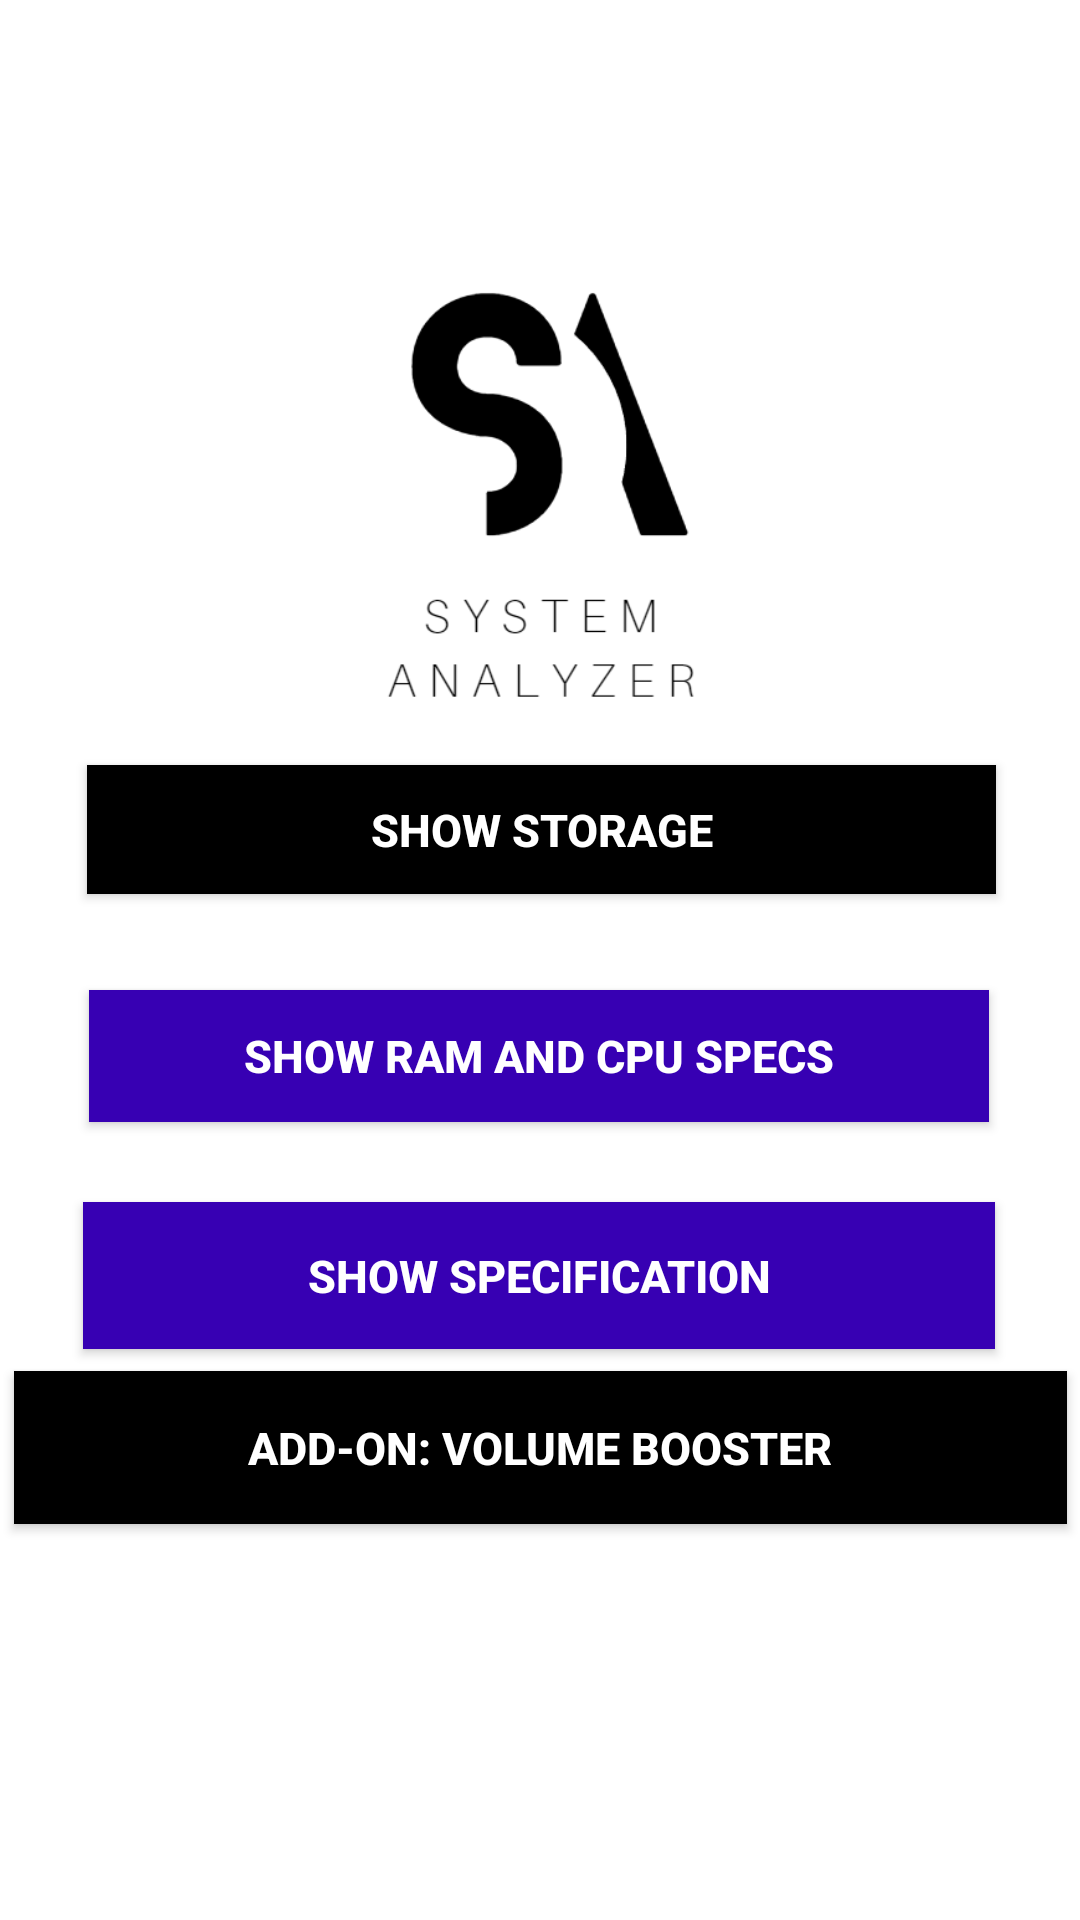

Layout XML and referenced resources for this Android screen:
<!-- AndroidManifest.xml: application theme Theme.SystemAnalyzer -->
<!-- res/layout/activity_main.xml -->
<?xml version="1.0" encoding="utf-8"?>
<androidx.constraintlayout.widget.ConstraintLayout xmlns:android="http://schemas.android.com/apk/res/android"
    xmlns:app="http://schemas.android.com/apk/res-auto"
    xmlns:tools="http://schemas.android.com/tools"
    android:layout_width="match_parent"
    android:layout_height="match_parent"
    tools:context=".MainActivity">


    <Button
        android:id="@+id/storage"
        android:layout_width="303dp"
        android:layout_height="43dp"
        android:background="@color/black"
        android:text="Show Storage"
        android:textColor="@android:color/white"
        android:textSize="15sp"
        android:textStyle="bold"
        android:backgroundTint="@color/black"
        app:layout_constraintBottom_toBottomOf="parent"
        app:layout_constraintEnd_toEndOf="parent"
        app:layout_constraintHorizontal_bias="0.509"
        app:layout_constraintStart_toStartOf="parent"
        app:layout_constraintTop_toTopOf="parent"
        app:layout_constraintVertical_bias="0.427" />

    <Button
        android:id="@+id/ram"
        android:layout_width="300dp"
        android:layout_height="44dp"
        android:layout_marginTop="32dp"
        android:background="@color/purple_700"
        android:text="Show RAM and CPU specs"
        android:textColor="@android:color/white"
        android:textSize="15sp"
        android:textStyle="bold"
        app:layout_constraintEnd_toEndOf="parent"
        app:layout_constraintHorizontal_bias="0.495"
        app:layout_constraintStart_toStartOf="parent"
        app:layout_constraintTop_toBottomOf="@+id/storage" />

    <Button
        android:id="@+id/volume"
        android:layout_width="351dp"
        android:layout_height="51dp"
        android:layout_marginBottom="132dp"
        android:background="@color/black"
        android:backgroundTint="@color/black"
        android:text="ADD-ON: Volume Booster"
        android:textColor="@android:color/white"
        android:textSize="15sp"
        android:textStyle="bold"
        app:layout_constraintBottom_toBottomOf="parent"
        app:layout_constraintEnd_toEndOf="parent"
        app:layout_constraintStart_toStartOf="parent" />

    <Button
        android:id="@+id/specs"
        android:layout_width="304dp"
        android:layout_height="49dp"
        android:layout_marginTop="24dp"
        android:background="@color/purple_700"
        android:text="Show Specification"
        android:textColor="@android:color/white"
        android:textSize="15sp"
        android:textStyle="bold"
        app:layout_constraintBottom_toTopOf="@+id/volume"
        app:layout_constraintEnd_toEndOf="parent"
        app:layout_constraintHorizontal_bias="0.495"
        app:layout_constraintStart_toStartOf="parent"
        app:layout_constraintTop_toBottomOf="@+id/ram"
        app:layout_constraintVertical_bias="0.255" />

    <ImageView
        android:id="@+id/imageView"
        android:layout_width="243dp"
        android:layout_height="207dp"
        android:layout_marginTop="48dp"
        app:layout_constraintEnd_toEndOf="parent"
        app:layout_constraintStart_toStartOf="parent"
        app:layout_constraintTop_toTopOf="parent"
        app:srcCompat="@drawable/systemanalyzer" />

</androidx.constraintlayout.widget.ConstraintLayout>
<!-- resources referenced by this layout -->
<resources>
  <!-- drawable systemanalyzer: png bitmap (drawable-v24, 15378 bytes) -->
  <style name="Theme.SystemAnalyzer" parent="Theme.MaterialComponents.DayNight.DarkActionBar">
          
          <item name="colorPrimary">@color/purple_500</item>
          <item name="colorPrimaryVariant">@color/purple_700</item>
          <item name="colorOnPrimary">@color/white</item>
          
          <item name="colorSecondary">@color/teal_200</item>
          <item name="colorSecondaryVariant">@color/teal_700</item>
          <item name="colorOnSecondary">@color/black</item>
          
          <item name="android:statusBarColor" tools:targetApi="l">?attr/colorPrimaryVariant</item>
          
      </style>
  <!-- not gathered from this repository: default colours our renderer supplied (Android Studio template values) -->
  <color name="purple_500">#FF6200EE</color>
  <color name="purple_700">#FF3700B3</color>
  <color name="teal_200">#FF03DAC5</color>
  <color name="teal_700">#FF018786</color>
  <color name="black">#FF000000</color>
  <color name="white">#FFFFFFFF</color>
</resources>
